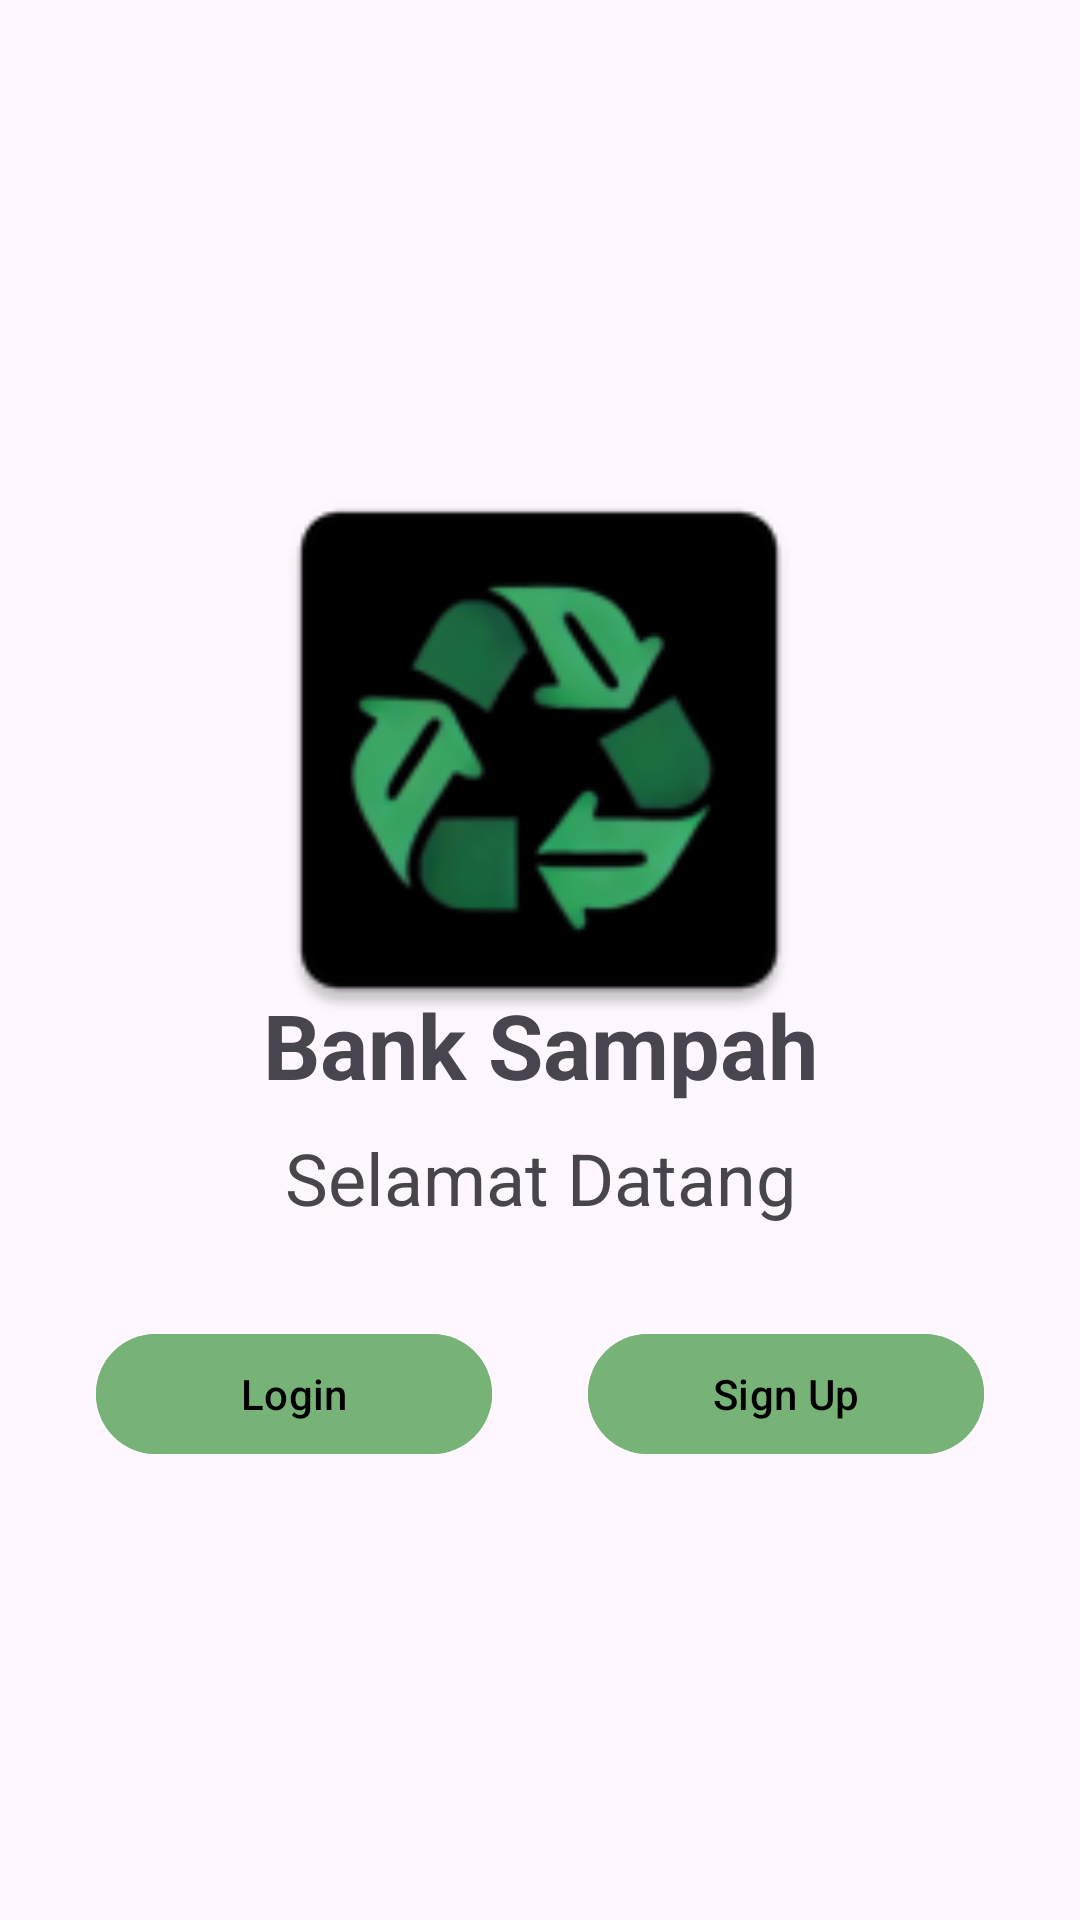

Reconstruct the res/layout file that produces this screen, plus the resources it refers to.
<!-- AndroidManifest.xml: application theme Theme.SKRIPSIUUU -->
<!-- res/layout/activity_welcome.xml -->
<?xml version="1.0" encoding="utf-8"?>
<androidx.constraintlayout.widget.ConstraintLayout xmlns:android="http://schemas.android.com/apk/res/android"
    xmlns:app="http://schemas.android.com/apk/res-auto"
    xmlns:tools="http://schemas.android.com/tools"
    android:layout_width="match_parent"
    android:layout_height="match_parent"
    tools:context=".ui.main.WelcomeActivity">

    <ImageView
        android:id="@+id/imageView"
        android:layout_width="200dp"
        android:layout_height="200dp"
        android:layout_marginTop="150dp"
        android:src="@mipmap/logo"
        app:layout_constraintEnd_toEndOf="parent"
        app:layout_constraintHorizontal_bias="0.497"
        app:layout_constraintStart_toStartOf="parent"
        app:layout_constraintTop_toTopOf="parent" />

    <TextView
        android:id="@+id/textView"
        android:layout_width="wrap_content"
        android:layout_height="wrap_content"
        android:layout_marginTop="8dp"
        android:text="@string/bank_sampah"
        android:textSize="30dp"
        android:textStyle="bold"
        app:layout_constraintEnd_toEndOf="parent"
        app:layout_constraintStart_toStartOf="parent"
        app:layout_constraintTop_toBottomOf="@+id/imageView"
        app:layout_constraintTop_toTopOf="@id/guidelineHorizontal"/>

    <TextView
        android:id="@+id/welcomeText"
        android:layout_width="wrap_content"
        android:layout_height="wrap_content"
        android:text="@string/welcome"
        android:layout_marginTop="8dp"
        android:textSize="24dp"
        app:layout_constraintEnd_toEndOf="parent"
        app:layout_constraintStart_toStartOf="parent"
        app:layout_constraintTop_toBottomOf="@+id/textView" />


    <Button
        android:id="@+id/loginButton"
        android:layout_width="0dp"
        android:layout_height="wrap_content"
        android:layout_marginStart="32dp"
        android:layout_marginTop="32dp"
        android:layout_marginEnd="16dp"
        android:text="@string/login"
        android:textColor="@color/black"
        android:backgroundTint="@color/basic"
        app:layout_constraintEnd_toStartOf="@+id/guidelineVertical"
        app:layout_constraintStart_toStartOf="parent"
        app:layout_constraintTop_toBottomOf="@+id/welcomeText" />

    <Button
        android:id="@+id/signupButton"
        android:layout_width="0dp"
        android:layout_height="wrap_content"
        android:layout_marginStart="16dp"
        android:layout_marginTop="32dp"
        android:layout_marginEnd="32dp"
        android:text="@string/signup"
        android:backgroundTint="@color/basic"
        android:textColor="@color/black"
        app:layout_constraintEnd_toEndOf="parent"
        app:layout_constraintStart_toStartOf="@+id/guidelineVertical"
        app:layout_constraintTop_toBottomOf="@+id/welcomeText" />

    <androidx.constraintlayout.widget.Guideline
        android:id="@+id/guidelineHorizontal"
        android:layout_width="wrap_content"
        android:layout_height="64dp"
        android:orientation="horizontal"
        app:layout_constraintEnd_toEndOf="parent"
        app:layout_constraintGuide_percent="0.5"
        app:layout_constraintStart_toStartOf="parent" />

    <androidx.constraintlayout.widget.Guideline
        android:id="@+id/guidelineVertical"
        android:layout_width="wrap_content"
        android:layout_height="64dp"
        android:orientation="vertical"
        app:layout_constraintEnd_toEndOf="parent"
        app:layout_constraintGuide_percent="0.5"
        app:layout_constraintStart_toStartOf="parent" />

</androidx.constraintlayout.widget.ConstraintLayout>
<!-- resources referenced by this layout -->
<resources>
  <color name="basic">#77B377</color>
  <color name="black">#FF000000</color>
  <!-- mipmap logo: webp bitmap (mipmap-hdpi, 2640 bytes) -->
  <string name="bank_sampah">Bank Sampah</string>
  <string name="login">Login</string>
  <string name="signup">Sign Up</string>
  <string name="welcome">Selamat Datang</string>
  <style name="Theme.SKRIPSIUUU" parent="Base.Theme.SKRIPSIUUU" />
  <style name="Base.Theme.SKRIPSIUUU" parent="Theme.Material3.DayNight.NoActionBar">
          
          
      </style>
</resources>
